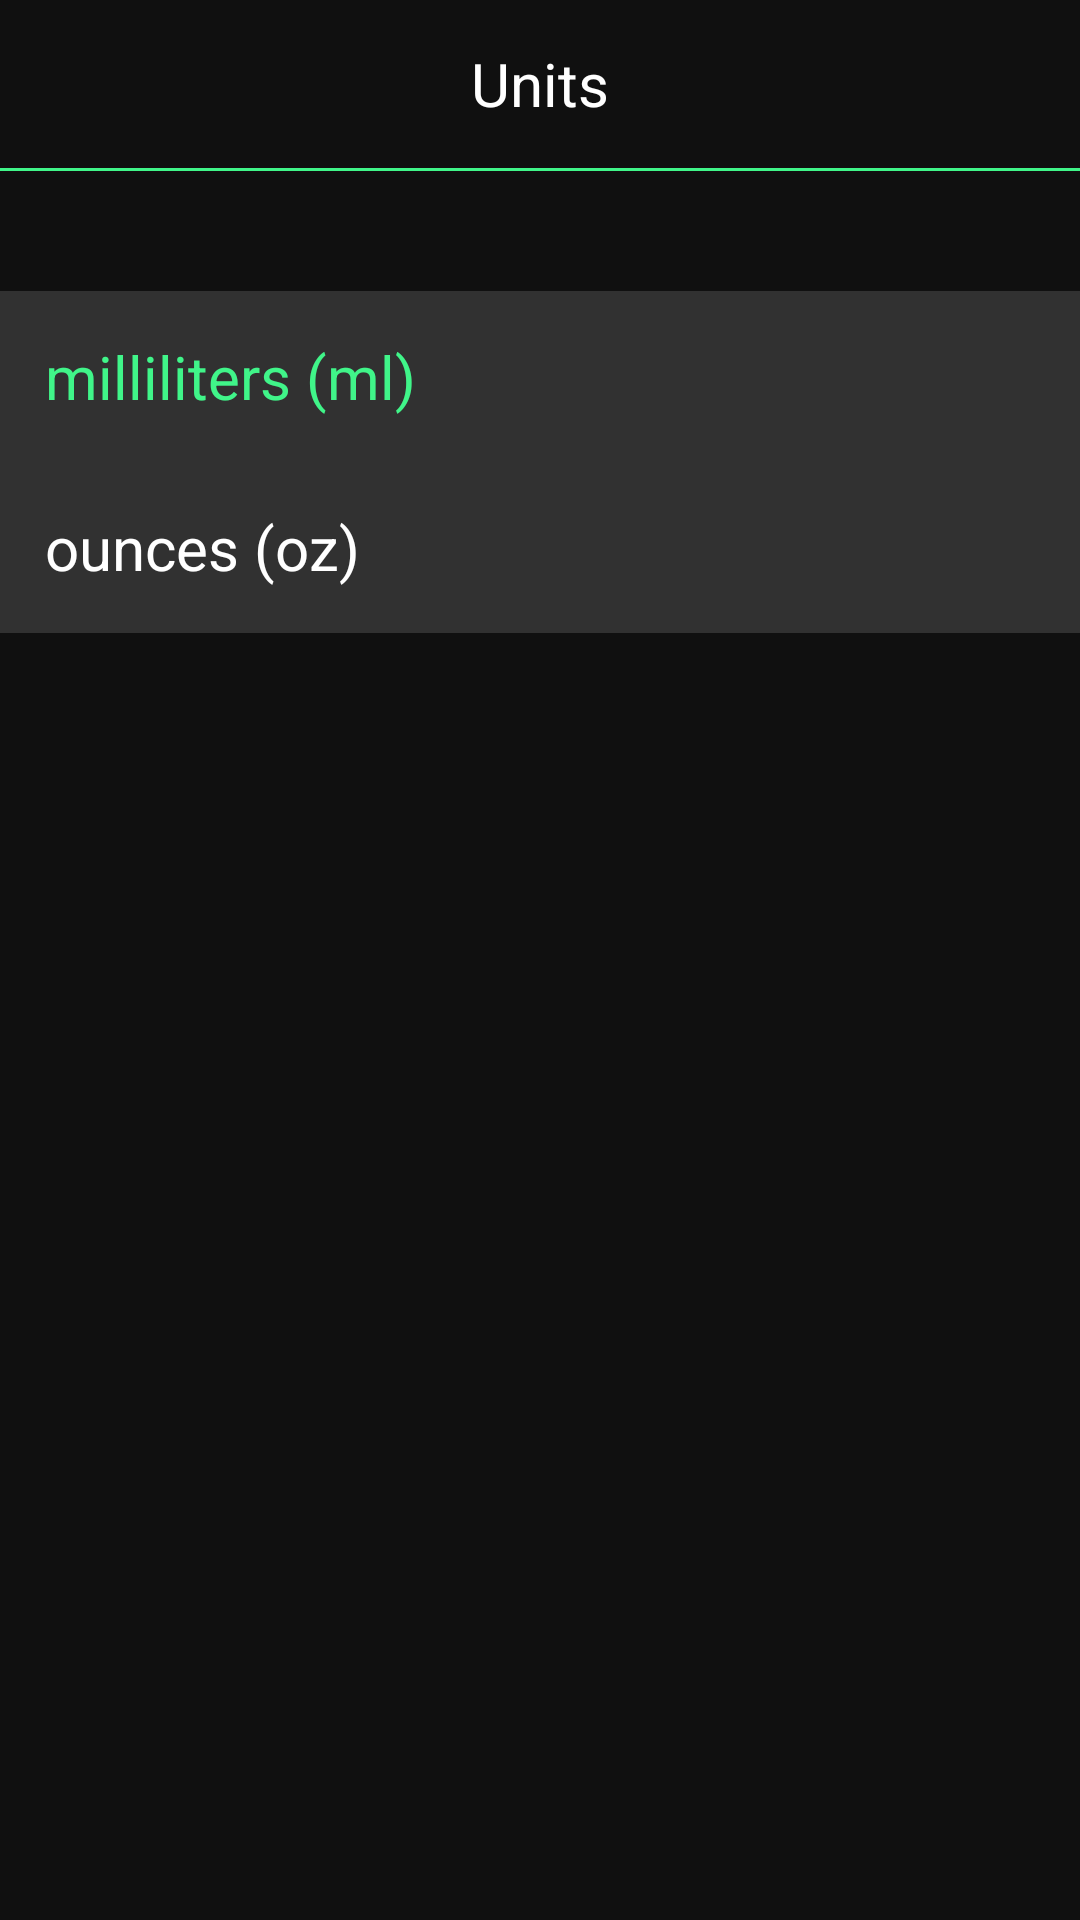

Reconstruct the res/layout file that produces this screen, plus the resources it refers to.
<!-- AndroidManifest.xml: application theme Theme.HydrationApp2 -->
<!-- res/layout/fragment_unit.xml -->
<?xml version="1.0" encoding="utf-8"?>
<layout xmlns:android="http://schemas.android.com/apk/res/android"
    xmlns:app="http://schemas.android.com/apk/res-auto"
    xmlns:tools="http://schemas.android.com/tools">

    <data>

        <variable
            name="unitFragment"
            type="com.example.hydrationapp2.ui.UnitFragment" />
    </data>

    <androidx.constraintlayout.widget.ConstraintLayout
        android:layout_width="match_parent"
        android:layout_height="match_parent"
        tools:context=".ui.UnitFragment">

        <androidx.appcompat.widget.Toolbar
            android:id="@+id/top_navigation"
            android:layout_width="match_parent"
            android:layout_height="?attr/actionBarSize"
            android:background="@color/gray_1"
            android:theme="?attr/actionBarTheme"
            app:layout_constraintEnd_toEndOf="parent"
            app:layout_constraintStart_toStartOf="parent"
            app:layout_constraintTop_toTopOf="parent">

            <ImageButton
                android:id="@+id/back_navigation"
                android:layout_width="wrap_content"
                android:layout_height="wrap_content"
                android:background="@drawable/toolbar_button_ripple"                android:contentDescription="@null"
                android:onClick="@{() -> unitFragment.navigateBack()}"
                android:src="@drawable/ic_back" />

            <TextView
                android:layout_width="wrap_content"
                android:layout_height="wrap_content"
                android:layout_gravity="center"
                android:text="@string/units_title"
                android:textColor="@color/white"
                android:textSize="@dimen/top_bar_title_text_size" />
        </androidx.appcompat.widget.Toolbar>

        <View
            android:id="@+id/toolbar_separator"
            android:layout_width="match_parent"
            android:layout_height="@dimen/top_bar_line_view_size"
            android:background="@color/green"
            app:layout_constraintEnd_toEndOf="parent"
            app:layout_constraintStart_toStartOf="parent"
            app:layout_constraintTop_toBottomOf="@id/top_navigation" />

        <TextView
            android:id="@+id/milliliters_unit"
            android:layout_width="match_parent"
            android:layout_height="wrap_content"
            android:layout_marginTop="@dimen/units_top_spacing"
            android:background="@drawable/tab_ripple"
            android:onClick='@{() -> unitFragment.saveMeasurementUnit("ml")}'
            android:padding="@dimen/settings_text_padding"
            android:text="@string/ml_unit_choice"
            android:textColor="@color/green"
            android:textSize="@dimen/settings_text_size"
            app:layout_constraintEnd_toEndOf="parent"
            app:layout_constraintStart_toStartOf="parent"
            app:layout_constraintTop_toBottomOf="@id/toolbar_separator" />

        <TextView
            android:id="@+id/ounces_unit"
            android:layout_width="match_parent"
            android:layout_height="wrap_content"
            android:background="@drawable/tab_ripple"
            android:onClick='@{() -> unitFragment.saveMeasurementUnit("oz")}'
            android:padding="@dimen/settings_text_padding"
            android:text="@string/oz_unit_choice"
            android:textColor="@color/white"
            android:textSize="@dimen/settings_text_size"
            app:layout_constraintEnd_toEndOf="parent"
            app:layout_constraintStart_toStartOf="parent"
            app:layout_constraintTop_toBottomOf="@id/milliliters_unit" />

    </androidx.constraintlayout.widget.ConstraintLayout>

</layout>
<!-- resources referenced by this layout -->
<resources>
  <color name="gray_1">#101010</color>
  <color name="green">#40F589</color>
  <color name="white">#FFFFFFFF</color>
  <dimen name="settings_text_padding">15dp</dimen>
  <dimen name="settings_text_size">20sp</dimen>
  <dimen name="top_bar_line_view_size">1dp</dimen>
  <dimen name="top_bar_title_text_size">20sp</dimen>
  <dimen name="units_top_spacing">40dp</dimen>
  <!-- drawable tab_ripple (drawable) -->
  <?xml version="1.0" encoding="utf-8"?>
  <ripple xmlns:android="http://schemas.android.com/apk/res/android"
      android:color="@color/gray_4">
      <item android:drawable="@color/gray_2" />
  </ripple>
  <!-- drawable toolbar_button_ripple (drawable) -->
  <?xml version="1.0" encoding="utf-8"?>
  <ripple xmlns:android="http://schemas.android.com/apk/res/android"
      android:color="@color/gray_4">
  </ripple>
  <string name="ml_unit_choice">milliliters (ml)</string>
  <string name="oz_unit_choice">ounces (oz)</string>
  <string name="units_title">Units</string>
  <style name="Theme.HydrationApp2" parent="Theme.MaterialComponents.DayNight.DarkActionBar">
          
          <item name="colorPrimary">@color/purple_500</item>
          <item name="colorPrimaryVariant">@color/gray_1</item>
          <item name="colorOnPrimary">@color/gray_1</item>
          
          <item name="colorSecondary">@color/teal_200</item>
          <item name="colorSecondaryVariant">@color/teal_700</item>
          <item name="colorOnSecondary">@color/black</item>
          
          <item name="android:statusBarColor">?attr/colorPrimaryVariant</item>
          
          <item name="windowActionBar">false</item>
          <item name="windowNoTitle">true</item>
          <item name="android:windowBackground">?attr/colorPrimaryVariant</item>
      </style>
  <color name="gray_4">#7C7C7C</color>
  <color name="gray_2">#313131</color>
  <color name="purple_500">#FF6200EE</color>
  <color name="teal_200">#FF03DAC5</color>
  <color name="teal_700">#FF018786</color>
  <color name="black">#FF000000</color>
</resources>
